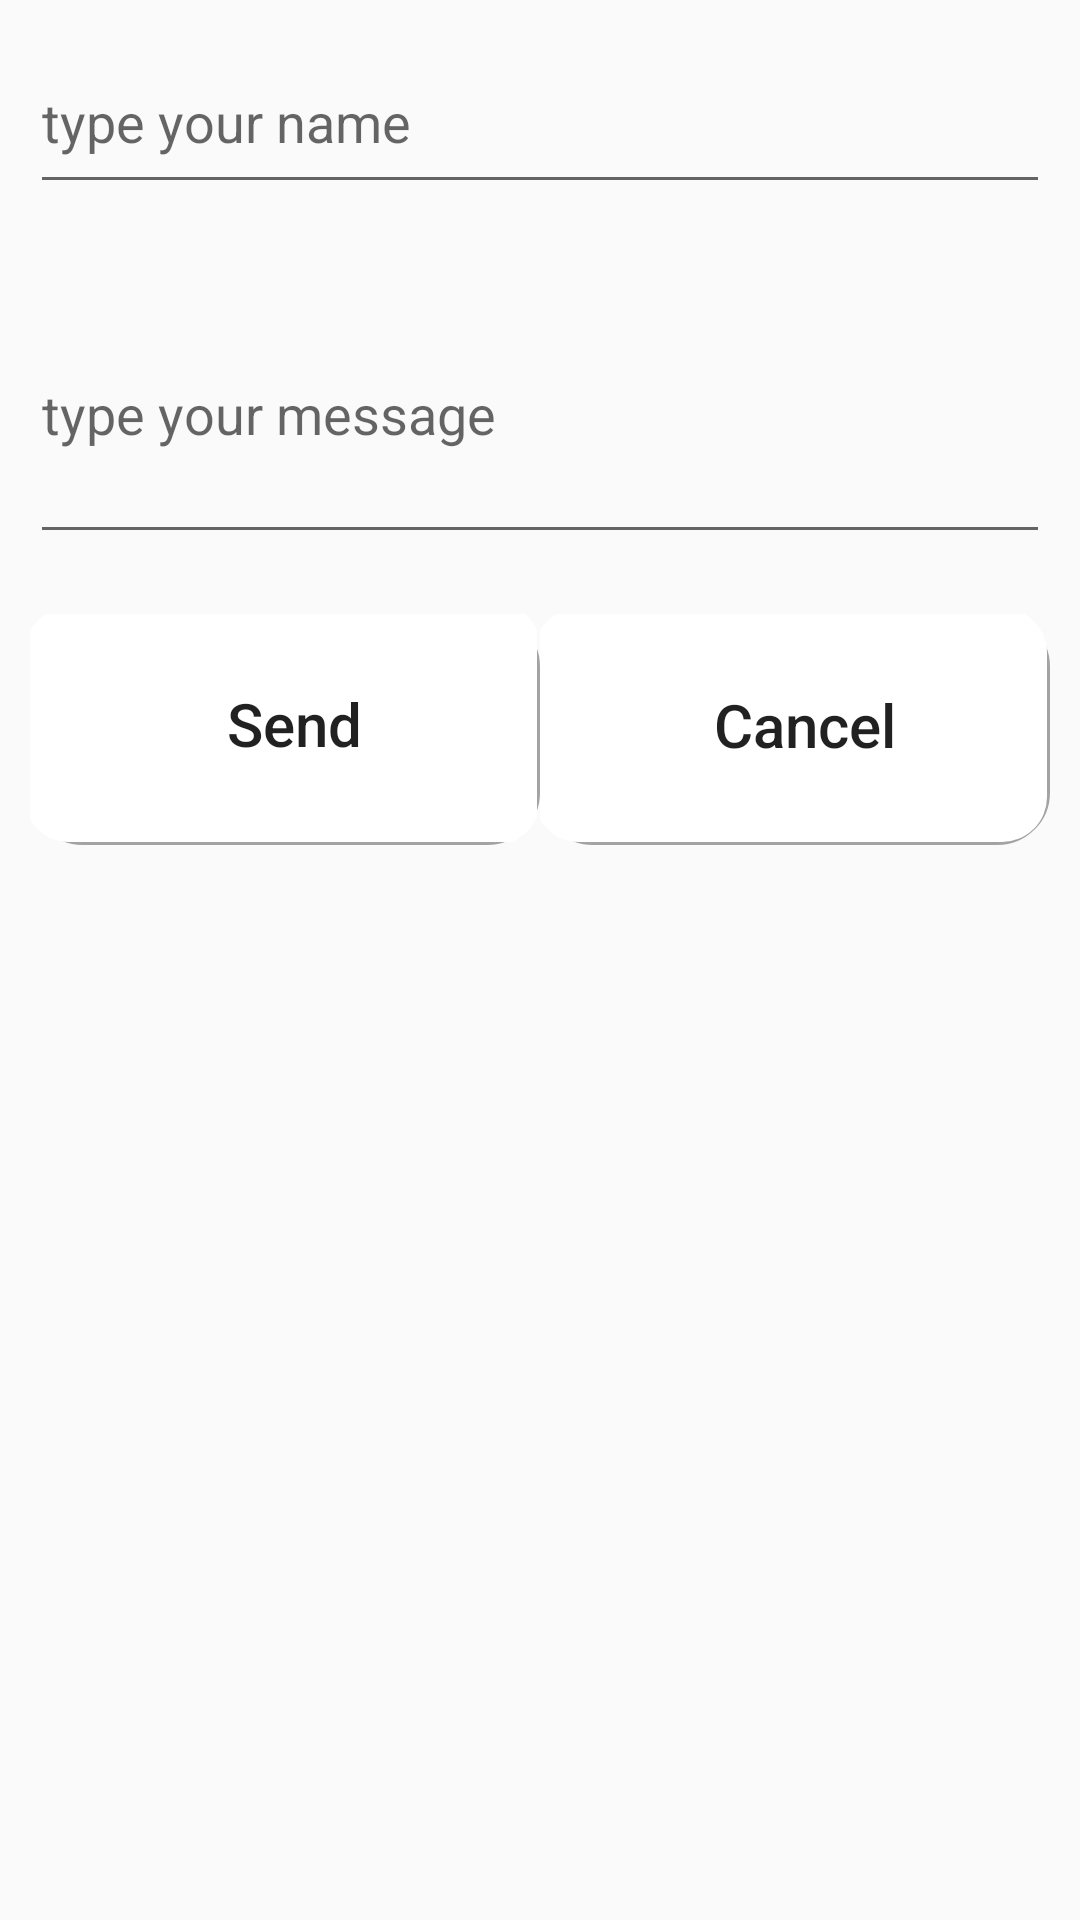

Android layout source for this screen:
<!-- AndroidManifest.xml: application theme AppTheme -->
<!-- res/layout/activity_feed_back.xml -->
<?xml version="1.0" encoding="utf-8"?>
<LinearLayout xmlns:android="http://schemas.android.com/apk/res/android"
    xmlns:app="http://schemas.android.com/apk/res-auto"
    xmlns:tools="http://schemas.android.com/tools"
    android:layout_width="match_parent"
    android:layout_height="match_parent"
    android:orientation="vertical"
    android:weightSum="6"
    tools:context="chant.holyname.FeedBack">


    <EditText
        android:id="@+id/nameid"
        android:layout_width="match_parent"
        android:layout_height="0dp"
        android:layout_margin="10dp"
        android:layout_weight=".6"
        android:hint="type your name" />

    <EditText
        android:id="@+id/messageid"
        android:layout_width="match_parent"
        android:layout_height="0dp"
        android:layout_margin="10dp"
        android:layout_weight="1"
        android:hint="type your message"

        />

    <LinearLayout
        android:layout_width="match_parent"
        android:layout_height="0dp"

        android:layout_margin="10dp"
        android:layout_weight=".8"
        android:gravity="center"
        android:orientation="horizontal"
        android:weightSum="4"

        >

        <LinearLayout
            android:layout_width="0dp"
            android:layout_height="match_parent"
            android:layout_weight="2"
            android:background="@drawable/buttonlayout"
            android:orientation="horizontal"
            android:weightSum="1"


            >

            <Button

                android:id="@+id/sendid"
                android:layout_width="0dp"
                android:layout_height="match_parent"
                android:layout_marginLeft="10dp"
                android:layout_weight="1"
                android:autoSizeMaxTextSize="20sp"
                android:autoSizeTextType="uniform"
                android:background="@drawable/layoutbackground"
                android:foreground="@drawable/ripple"
                android:text="Send"

                android:textAllCaps="false" />


        </LinearLayout>

        <LinearLayout
            android:layout_width="0dp"
            android:layout_height="match_parent"
            android:layout_weight="2"
            android:background="@drawable/buttonlayout"
            android:orientation="horizontal"
            android:weightSum="1"


            >


            <Button
                android:foreground="@drawable/ripple"

                android:id="@+id/cancelid"
                android:layout_width="0dp"
                android:layout_height="match_parent"
                android:layout_marginLeft="10dp"
                android:layout_weight="1"
                android:autoSizeMaxTextSize="20sp"
                android:autoSizeTextType="uniform"
                android:background="@drawable/ripplelayout"
                android:text="Cancel"

                android:textAllCaps="false" />
        </LinearLayout>


    </LinearLayout>

</LinearLayout>
<!-- resources referenced by this layout -->
<resources>
  <!-- drawable buttonlayout (drawable) -->
  <?xml version="1.0" encoding="utf-8"?>
  <layer-list xmlns:android="http://schemas.android.com/apk/res/android"
      android:shape="rectangle">
  
  
  
  
  
  
      <item>
  
          <shape>
  
              <stroke
                  android:width="5dp"
                  android:color="#77403f3f" />
              <corners android:radius="15dp" />
  
              <padding
                  android:bottom="1dp"
                  android:left="-2dp"
                  android:right="1dp"
                  android:top="-2dp" />
  
  
          </shape>
      </item>
  
      <item>
  
  
          <shape>
  
              <solid android:color="#fff" />
              <corners android:radius="15dp" />
          </shape>
      </item>
  
  
  
  
  </layer-list>
  <!-- drawable layoutbackground (drawable) -->
  <?xml version="1.0" encoding="utf-8"?>
  <layer-list xmlns:android="http://schemas.android.com/apk/res/android"
      android:shape="rectangle">
  
  
  
      <item>
  
          <shape>
  
              <stroke
                  android:width="5dp"
                  android:color="#77403f3f" />
              <corners android:radius="15dp" />
  
              <padding
                  android:bottom="-1dp"
                  android:left="-2dp"
                  android:right="-1dp"
                  android:top="-2dp" />
  
  
          </shape>
      </item>
  
      <item>
  
  
          <shape>
  
              <solid android:color="#fff" />
              <corners android:radius="15dp" />
          </shape>
      </item>
  
  
  </layer-list>
  <!-- drawable ripple (drawable) -->
  <?xml version="1.0" encoding="utf-8"?>
  <ripple xmlns:android="http://schemas.android.com/apk/res/android"
      android:color="#26A69A"
      >
      <item
          android:id="@android:id/mask"
          android:gravity="center"
  
          >
          <shape android:shape="rectangle">
              <solid android:color="#ffffff"/>
              <corners android:radius="0dp" />
  
          </shape>
  
      </item>
  </ripple>
  <!-- drawable ripplelayout (drawable) -->
  <?xml version="1.0" encoding="utf-8"?>
  <ripple xmlns:android="http://schemas.android.com/apk/res/android"
      android:color="@android:color/holo_green_dark">
  
  </ripple>
  <style name="AppTheme" parent="Theme.AppCompat.Light.DarkActionBar">
          
          <item name="colorPrimary">#0a8982</item>
          <item name="colorPrimaryDark">#0b7c75</item>
          <item name="colorAccent">@color/colorAccent</item>
      </style>
  <color name="colorAccent">#FF4081</color>
</resources>
